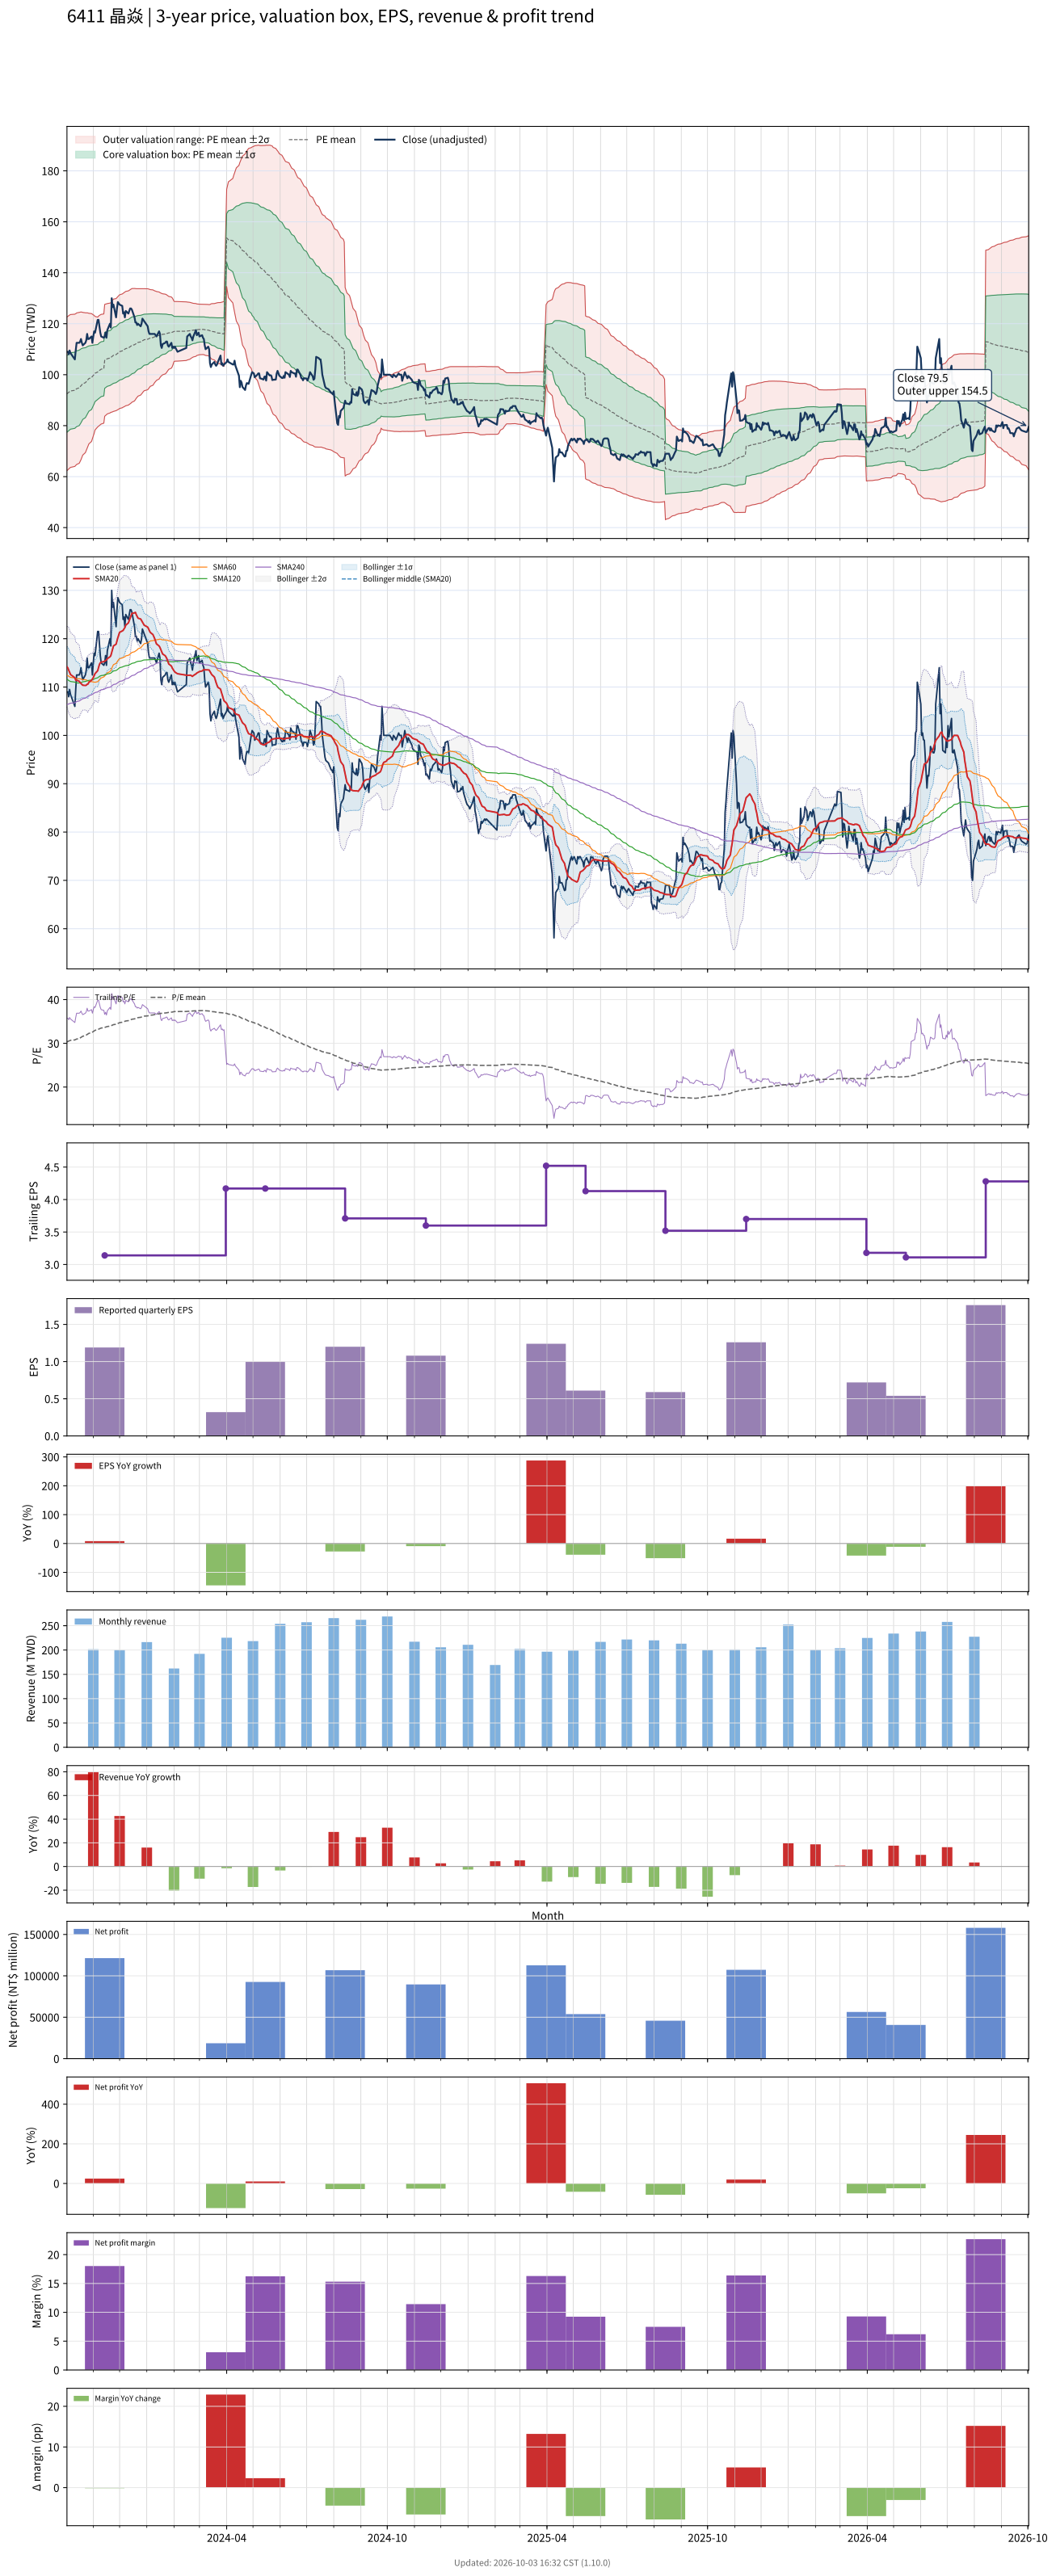

The data file committed next to this chart (first rows):
# chart-version: skill-stock-dynamic-val…
date, close, available_date, period_end, eps, ttm_eps, pe, pe_mean, pe_std, price_m2, price_m1, price_mean, price_p1, price_p2, forward_eps, forward_pe, forward_pe_mean, forward_pe_std, forward_price_m2, forward_price_m1, forward_price_mean, forward_price_p1, forward_price_p2, sma20
2023-10-02, 109, 2023-08-14, 2023-06-30, 1.66, 3.05, 35.74, 30.33, 4.943, 62.35, 77.42, 92.5, 107.6, 122.6, , , , , , , , , , 114.2
2023-10-03, 109, 2023-08-14, 2023-06-30, 1.66, 3.05, 35.74, 30.42, 4.939, 62.65, 77.72, 92.78, 107.8, 122.9, , , , , , , , , , 114
2023-10-04, 108, 2023-08-14, 2023-06-30, 1.66, 3.05, 35.41, 30.5, 4.938, 62.91, 77.97, 93.04, 108.1, 123.2, , , , , , , , , , 113.5
2023-10-05, 109.5, 2023-08-14, 2023-06-30, 1.66, 3.05, 35.9, 30.6, 4.93, 63.25, 78.29, 93.33, 108.4, 123.4, , , , , , , , , , 113.1
2023-10-06, 108.5, 2023-08-14, 2023-06-30, 1.66, 3.05, 35.57, 30.69, 4.917, 63.62, 78.62, 93.61, 108.6, 123.6, , , , , , , , , , 112.6
2023-10-11, 106, 2023-08-14, 2023-06-30, 1.66, 3.05, 34.75, 30.78, 4.896, 64.01, 78.94, 93.88, 108.8, 123.7, , , , , , , , , , 111.9
2023-10-12, 109.5, 2023-08-14, 2023-06-30, 1.66, 3.05, 35.9, 30.88, 4.88, 64.41, 79.29, 94.18, 109.1, 123.9, , , , , , , , , , 111.4
2023-10-13, 112.5, 2023-08-14, 2023-06-30, 1.66, 3.05, 36.89, 30.98, 4.874, 64.76, 79.63, 94.49, 109.4, 124.2, , , , , , , , , , 111.4
2023-10-16, 112.5, 2023-08-14, 2023-06-30, 1.66, 3.05, 36.89, 31.09, 4.852, 65.24, 80.04, 94.84, 109.6, 124.4, , , , , , , , , , 111.2
2023-10-17, 113, 2023-08-14, 2023-06-30, 1.66, 3.05, 37.05, 31.22, 4.802, 65.94, 80.58, 95.23, 109.9, 124.5, , , , , , , , , , 110.9
2023-10-18, 114, 2023-08-14, 2023-06-30, 1.66, 3.05, 37.38, 31.36, 4.75, 66.66, 81.15, 95.63, 110.1, 124.6, , , , , , , , , , 110.8
2023-10-19, 112.5, 2023-08-14, 2023-06-30, 1.66, 3.05, 36.89, 31.49, 4.674, 67.53, 81.79, 96.05, 110.3, 124.6, , , , , , , , , , 110.5
2023-10-20, 111.5, 2023-08-14, 2023-06-30, 1.66, 3.05, 36.56, 31.62, 4.589, 68.45, 82.45, 96.45, 110.4, 124.4, , , , , , , , , , 110.4
2023-10-23, 112.5, 2023-08-14, 2023-06-30, 1.66, 3.05, 36.89, 31.76, 4.5, 69.41, 83.14, 96.86, 110.6, 124.3, , , , , , , , , , 110.3
2023-10-24, 113.5, 2023-08-14, 2023-06-30, 1.66, 3.05, 37.21, 31.89, 4.423, 70.29, 83.78, 97.27, 110.8, 124.2, , , , , , , , , , 110.4
2023-10-25, 116, 2023-08-14, 2023-06-30, 1.66, 3.05, 38.03, 32.02, 4.365, 71.05, 84.36, 97.67, 111, 124.3, , , , , , , , , , 110.6
2023-10-26, 114, 2023-08-14, 2023-06-30, 1.66, 3.05, 37.38, 32.16, 4.285, 71.94, 85.01, 98.08, 111.1, 124.2, , , , , , , , , , 110.6
2023-10-27, 114, 2023-08-14, 2023-06-30, 1.66, 3.05, 37.38, 32.29, 4.199, 72.86, 85.67, 98.48, 111.3, 124.1, , , , , , , , , , 111
2023-10-30, 115, 2023-08-14, 2023-06-30, 1.66, 3.05, 37.7, 32.42, 4.113, 73.79, 86.34, 98.88, 111.4, 124, , , , , , , , , , 111.4
2023-10-31, 112.5, 2023-08-14, 2023-06-30, 1.66, 3.05, 36.89, 32.55, 4.008, 74.83, 87.05, 99.28, 111.5, 123.7, , , , , , , , , , 111.7
2023-11-01, 115, 2023-08-14, 2023-06-30, 1.66, 3.05, 37.7, 32.69, 3.899, 75.91, 87.8, 99.69, 111.6, 123.5, , , , , , , , , , 112
2023-11-02, 117, 2023-08-14, 2023-06-30, 1.66, 3.05, 38.36, 32.83, 3.792, 76.99, 88.56, 100.1, 111.7, 123.3, , , , , , , , , , 112.3
2023-11-03, 116.5, 2023-08-14, 2023-06-30, 1.66, 3.05, 38.2, 32.97, 3.653, 78.29, 89.43, 100.6, 111.7, 122.9, , , , , , , , , , 112.8
2023-11-06, 121.5, 2023-08-14, 2023-06-30, 1.66, 3.05, 39.84, 33.13, 3.533, 79.5, 90.28, 101.1, 111.8, 122.6, , , , , , , , , , 113.4
2023-11-07, 121.5, 2023-08-14, 2023-06-30, 1.66, 3.05, 39.84, 33.24, 3.543, 79.76, 90.57, 101.4, 112.2, 123, , , , , , , , , , 114
2023-11-08, 119, 2023-08-14, 2023-06-30, 1.66, 3.05, 39.02, 33.33, 3.542, 80.06, 90.87, 101.7, 112.5, 123.3, , , , , , , , , , 114.7
2023-11-09, 116.5, 2023-08-14, 2023-06-30, 1.66, 3.05, 38.2, 33.42, 3.533, 80.38, 91.15, 101.9, 112.7, 123.5, , , , , , , , , , 115
2023-11-10, 115, 2023-08-14, 2023-06-30, 1.66, 3.05, 37.7, 33.5, 3.528, 80.64, 91.4, 102.2, 112.9, 123.7, , , , , , , , , , 115.2
2023-11-13, 114.5, 2023-08-14, 2023-06-30, 1.66, 3.05, 37.54, 33.57, 3.514, 80.96, 91.68, 102.4, 113.1, 123.8, , , , , , , , , , 115.2
2023-11-14, 115, 2023-11-14, 2023-09-30, 1.19, 3.14, 36.62, 33.64, 3.494, 83.69, 94.66, 105.6, 116.6, 127.6, , , , , , , , , , 115.3
2023-11-15, 116.5, 2023-11-14, 2023-09-30, 1.19, 3.14, 37.1, 33.71, 3.481, 83.98, 94.91, 105.8, 116.8, 127.7, , , , , , , , , , 115.5
2023-11-16, 114.5, 2023-11-14, 2023-09-30, 1.19, 3.14, 36.46, 33.77, 3.462, 84.3, 95.17, 106, 116.9, 127.8, , , , , , , , , , 115.6
2023-11-17, 117.5, 2023-11-14, 2023-09-30, 1.19, 3.14, 37.42, 33.84, 3.447, 84.62, 95.44, 106.3, 117.1, 127.9, , , , , , , , , , 115.9
2023-11-20, 120, 2023-11-14, 2023-09-30, 1.19, 3.14, 38.22, 33.92, 3.433, 84.96, 95.74, 106.5, 117.3, 128.1, , , , , , , , , , 116.2
2023-11-21, 118.5, 2023-11-14, 2023-09-30, 1.19, 3.14, 37.74, 33.99, 3.426, 85.22, 95.98, 106.7, 117.5, 128.3, , , , , , , , , , 116.5
2023-11-22, 130, 2023-11-14, 2023-09-30, 1.19, 3.14, 41.4, 34.09, 3.465, 85.29, 96.17, 107.1, 117.9, 128.8, , , , , , , , , , 117.2
2023-11-23, 126.5, 2023-11-14, 2023-09-30, 1.19, 3.14, 40.29, 34.18, 3.487, 85.43, 96.38, 107.3, 118.3, 129.2, , , , , , , , , , 117.8
2023-11-24, 127.5, 2023-11-14, 2023-09-30, 1.19, 3.14, 40.61, 34.27, 3.509, 85.59, 96.6, 107.6, 118.6, 129.7, , , , , , , , , , 118.5
2023-11-27, 122.5, 2023-11-14, 2023-09-30, 1.19, 3.14, 39.01, 34.36, 3.502, 85.89, 96.89, 107.9, 118.9, 129.9, , , , , , , , , , 118.9
2023-11-28, 126, 2023-11-14, 2023-09-30, 1.19, 3.14, 40.13, 34.44, 3.517, 86.06, 97.11, 108.2, 119.2, 130.2, , , , , , , , , , 119.5
2023-11-29, 128.5, 2023-11-14, 2023-09-30, 1.19, 3.14, 40.92, 34.54, 3.533, 86.27, 97.36, 108.5, 119.6, 130.6, , , , , , , , , , 120.2
2023-11-30, 128, 2023-11-14, 2023-09-30, 1.19, 3.14, 40.76, 34.63, 3.549, 86.46, 97.61, 108.8, 119.9, 131, , , , , , , , , , 120.8
2023-12-01, 127.5, 2023-11-14, 2023-09-30, 1.19, 3.14, 40.61, 34.73, 3.553, 86.74, 97.9, 109.1, 120.2, 131.4, , , , , , , , , , 121.3
2023-12-04, 127, 2023-11-14, 2023-09-30, 1.19, 3.14, 40.45, 34.82, 3.556, 87.01, 98.18, 109.3, 120.5, 131.7, , , , , , , , , , 121.6
2023-12-05, 124, 2023-11-14, 2023-09-30, 1.19, 3.14, 39.49, 34.9, 3.556, 87.25, 98.42, 109.6, 120.8, 131.9, , , , , , , , , , 121.7
2023-12-06, 124.5, 2023-11-14, 2023-09-30, 1.19, 3.14, 39.65, 34.97, 3.568, 87.39, 98.59, 109.8, 121, 132.2, , , , , , , , , , 122
2023-12-07, 122.5, 2023-11-14, 2023-09-30, 1.19, 3.14, 39.01, 35.04, 3.567, 87.62, 98.81, 110, 121.2, 132.4, , , , , , , , , , 122.3
2023-12-08, 125, 2023-11-14, 2023-09-30, 1.19, 3.14, 39.81, 35.11, 3.573, 87.81, 99.03, 110.2, 121.5, 132.7, , , , , , , , , , 122.8
2023-12-11, 124, 2023-11-14, 2023-09-30, 1.19, 3.14, 39.49, 35.19, 3.568, 88.07, 99.28, 110.5, 121.7, 132.9, , , , , , , , , , 123.3
2023-12-12, 125, 2023-11-14, 2023-09-30, 1.19, 3.14, 39.81, 35.26, 3.567, 88.32, 99.53, 110.7, 121.9, 133.1, , , , , , , , , , 123.8
2023-12-13, 126, 2023-11-14, 2023-09-30, 1.19, 3.14, 40.13, 35.34, 3.569, 88.56, 99.77, 111, 122.2, 133.4, , , , , , , , , , 124.2
2023-12-14, 126, 2023-11-14, 2023-09-30, 1.19, 3.14, 40.13, 35.42, 3.565, 88.84, 100, 111.2, 122.4, 133.6, , , , , , , , , , 124.8
2023-12-15, 125.5, 2023-11-14, 2023-09-30, 1.19, 3.14, 39.97, 35.51, 3.552, 89.19, 100.3, 111.5, 122.6, 133.8, , , , , , , , , , 125.2
2023-12-18, 122.5, 2023-11-14, 2023-09-30, 1.19, 3.14, 39.01, 35.59, 3.514, 89.69, 100.7, 111.8, 122.8, 133.8, , , , , , , , , , 125.3
2023-12-19, 120.5, 2023-11-14, 2023-09-30, 1.19, 3.14, 38.38, 35.67, 3.467, 90.24, 101.1, 112, 122.9, 133.8, , , , , , , , , , 125.5
2023-12-20, 120.5, 2023-11-14, 2023-09-30, 1.19, 3.14, 38.38, 35.75, 3.424, 90.75, 101.5, 112.3, 123, 133.8, , , , , , , , , , 125
2023-12-21, 119.5, 2023-11-14, 2023-09-30, 1.19, 3.14, 38.06, 35.82, 3.389, 91.18, 101.8, 112.5, 123.1, 133.7, , , , , , , , , , 124.6
2023-12-22, 120, 2023-11-14, 2023-09-30, 1.19, 3.14, 38.22, 35.88, 3.357, 91.59, 102.1, 112.7, 123.2, 133.8, , , , , , , , , , 124.2
2023-12-25, 119, 2023-11-14, 2023-09-30, 1.19, 3.14, 37.9, 35.95, 3.322, 92.01, 102.4, 112.9, 123.3, 133.7, , , , , , , , , , 124.1
... 670 more rows
